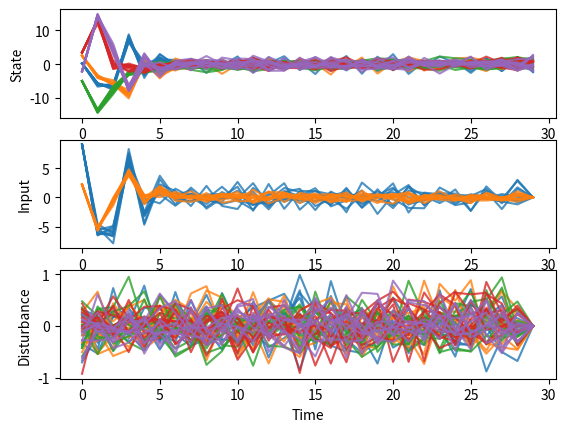

The matplotlib source for this figure:
import numpy as np
import numpy.linalg as la
import numpy.random as npr
import scipy.linalg as sla
from functools import reduce
import matplotlib.pyplot as plt


def mdot(*args):
    """Multiple dot product."""
    return reduce(np.dot, args)


def sympart(A):
    """Return the symmetric part of matrix A."""
    return 0.5*(A+A.T)


def gain(P, A, B, R):
    Hux = mdot(B.T, P, A)
    Huu = R+mdot(B.T, P, B)
    return -la.solve(Huu, Hux)


def lqr(A, B, Q, R, max_iters=None, threshold=1e-6):
    """
    Solve a infinite-horizon linear-quadratic regulation problem
    minimize sum(x[k].T, @ Q @ x[k] + u[k].T @ R @ u[k])
    subject to x[k+1] = A @ x[k] + B @ u[k]
    where
    A, B are dynamics matrices
    Q, R are positive semidefinite cost matrices
    """

    P = np.copy(Q)
    t = 0
    timeout = False
    converged = False
    while not converged or timeout:
        P_prev = np.copy(P)
        Hxx = Q+mdot(A.T, P, A)
        Hux = mdot(B.T, P, A)
        Huu = R+mdot(B.T, P, B)
        K = -la.solve(Huu, Hux)
        P = sympart(Hxx+np.dot(Hux.T, K))  # Take symmetric part to avoid numerical divergence issues
        converged = la.norm(P-P_prev, ord=2) < threshold
        if max_iters is not None:
            timeout = t > max_iters
        t -= 1
    return P, K


def rollout(x0, A, B, K):
    x_hist = np.zeros([T, n])
    u_hist = np.zeros([T, m])
    w_hist = np.zeros([T, n])
    x_hist[0] = np.copy(x0)
    for t in range(T-1):
        x = x_hist[t]
        u = K.dot(x)
        w = npr.multivariate_normal(wm, W)
        x_hist[t+1] = A.dot(x) + B.dot(u) + w
        u_hist[t] = u
        w_hist[t] = w
    return x_hist, u_hist, w_hist


def plot_hist(x_hist_all, u_hist_all, w_hist_all):
    fig, ax = plt.subplots(nrows=3)
    ylabels = ['State', 'Input', 'Disturbance']
    dims = [n, m, n]
    for i, (hist, ylabel, d) in enumerate(zip([x_hist_all, u_hist_all, w_hist_all], ylabels, dims)):
        for k in range(d):
            ax[i].plot(hist[:, :, k].T, color='C%d' % k, alpha=0.8)
        ax[i].set_ylabel(ylabel)
    ax[-1].set_xlabel('Time')
    return fig, ax


if __name__ == "__main__":
    # Random seed
    npr.seed(4)

    # Problem data
    n = 5
    m = 2
    T = 30

    x0 = 5*npr.randn(n)

    A = npr.randn(n, n)
    # Normalize A to fix the spectral radius to r
    r = 2
    A = A*r/(max(abs(la.eig(A)[0])))
    B = npr.randn(n, m)

    Q = 1*np.eye(n)
    R = 1*np.eye(m)
    W = 0.1*np.eye(n)
    wm = np.zeros(n)

    # Solve DARE manually
    P, K = lqr(A, B, Q, R)

    # Solve DARE via SciPy
    Pscipy = sla.solve_discrete_are(A, B, Q, R)
    Kscipy = gain(Pscipy, A, B, R)

    # Compare DARE solutions
    print('Spectral norm of difference between P and Pscipy = %f' % la.norm(P-Pscipy, ord=2))
    print('Spectral norm of difference between K and Kscipy = %f' % la.norm(K-Kscipy, ord=2))

    # Simulate
    N = 10
    x_hist_all, u_hist_all, w_hist_all = np.zeros([N, T, n]), np.zeros([N, T, m]), np.zeros([N, T, n])
    for i in range(N):
        x_hist_all[i], u_hist_all[i], w_hist_all[i] = rollout(x0, A, B, K)

    # Plot
    plt.close('all')
    plot_hist(x_hist_all, u_hist_all, w_hist_all)
